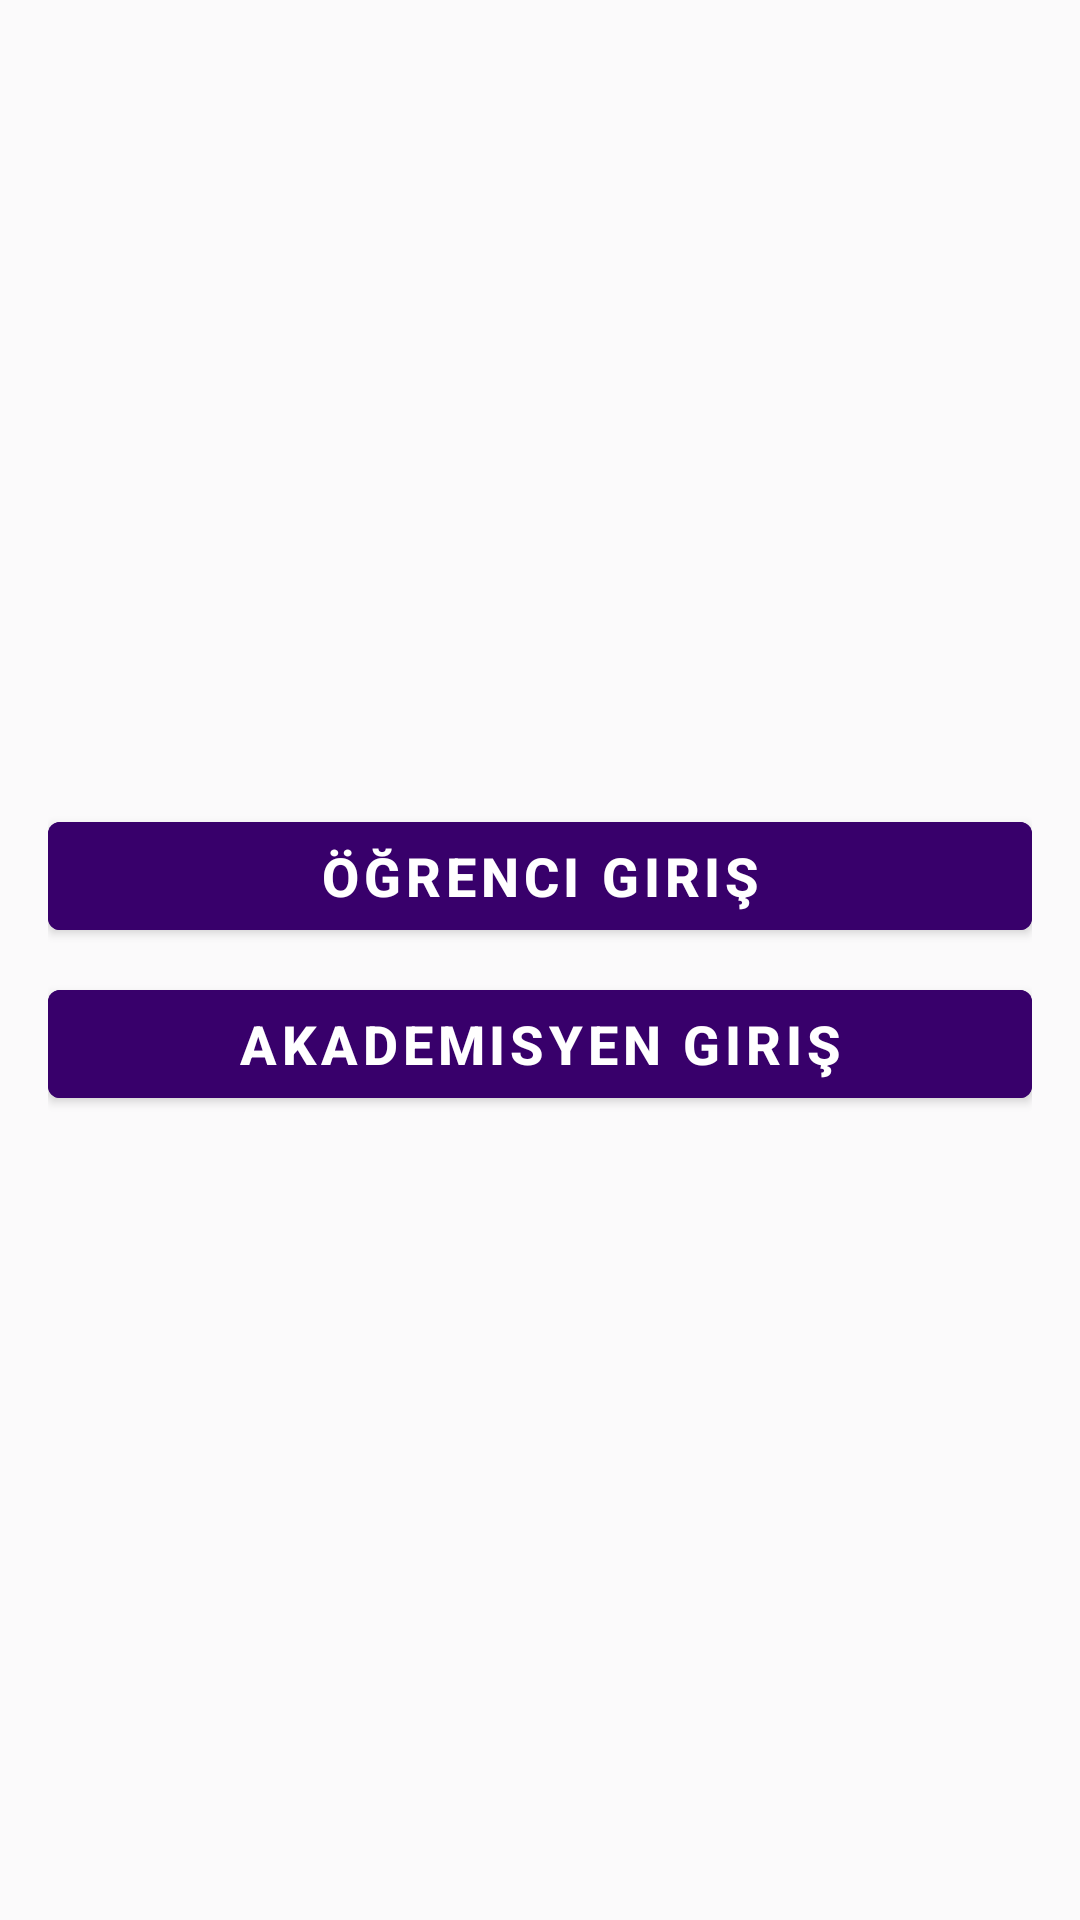

Produce the Android XML layout that renders to this screen, including the resource entries it uses.
<!-- AndroidManifest.xml: application theme Theme.OgrenciAsistaniDenemeProjesi -->
<!-- res/layout/activity_starting.xml -->
<?xml version="1.0" encoding="utf-8"?>
<RelativeLayout xmlns:android="http://schemas.android.com/apk/res/android"
    xmlns:app="http://schemas.android.com/apk/res-auto"
    xmlns:tools="http://schemas.android.com/tools"
    android:layout_width="match_parent"
    android:layout_height="match_parent"
    android:background="#FBFAFB"
    tools:context=".yoklama.activities.StartingActivity">

    <ProgressBar
        android:id="@+id/progress_login"
        android:layout_width="wrap_content"
        android:layout_height="wrap_content"
        android:layout_centerInParent="true"
        android:visibility="gone" />

    <TextView
        android:id="@+id/tv_login"
        android:layout_width="wrap_content"
        android:layout_height="wrap_content"
        android:layout_below="@id/progress_login"
        android:layout_centerHorizontal="true"
        android:layout_marginTop="24dp"
        android:text="GİRİŞ YAPILIYOR"
        android:textColor="@color/black"
        android:textSize="18sp"
        android:textStyle="bold"
        android:visibility="gone" />


    <LinearLayout
        android:layout_width="match_parent"
        android:layout_height="wrap_content"
        android:layout_centerInParent="true"
        android:gravity="center"
        android:orientation="vertical"
        android:padding="16dp">

        <Button
            android:id="@+id/btn_student_login"
            android:layout_width="match_parent"
            android:layout_height="wrap_content"
            android:backgroundTint="#38006b"
            android:text="öğrenci giriş"
            android:textSize="18sp"
            android:textStyle="bold" />

        <Button
            android:id="@+id/btn_teacher_login"
            android:layout_width="match_parent"
            android:layout_height="wrap_content"
            android:layout_marginTop="8dp"
            android:backgroundTint="#38006b"
            android:text="akademisyen giriş"
            android:textSize="18sp"
            android:textStyle="bold" />

    </LinearLayout>

</RelativeLayout>
<!-- resources referenced by this layout -->
<resources>
  <color name="black">#FF000000</color>
  <style name="Theme.OgrenciAsistaniDenemeProjesi" parent="Theme.MaterialComponents.Light.DarkActionBar">
          
          <item name="colorPrimary">@color/anarenk</item>
          <item name="colorPrimaryVariant">@color/purple_700</item>
          <item name="colorOnPrimary">@color/white</item>
          
          <item name="colorSecondary">@color/teal_200</item>
          <item name="colorSecondaryVariant">@color/teal_700</item>
          <item name="colorOnSecondary">@color/black</item>
          
          <item name="android:statusBarColor" tools:targetApi="l">@color/yanrenk</item>
  
      </style>
  <color name="anarenk">#c62828</color>
  <color name="purple_700">#FF3700B3</color>
  <color name="white">#FFFFFFFF</color>
  <color name="teal_200">#FF03DAC5</color>
  <color name="teal_700">#FF018786</color>
  <color name="yanrenk">#8e0000</color>
</resources>
